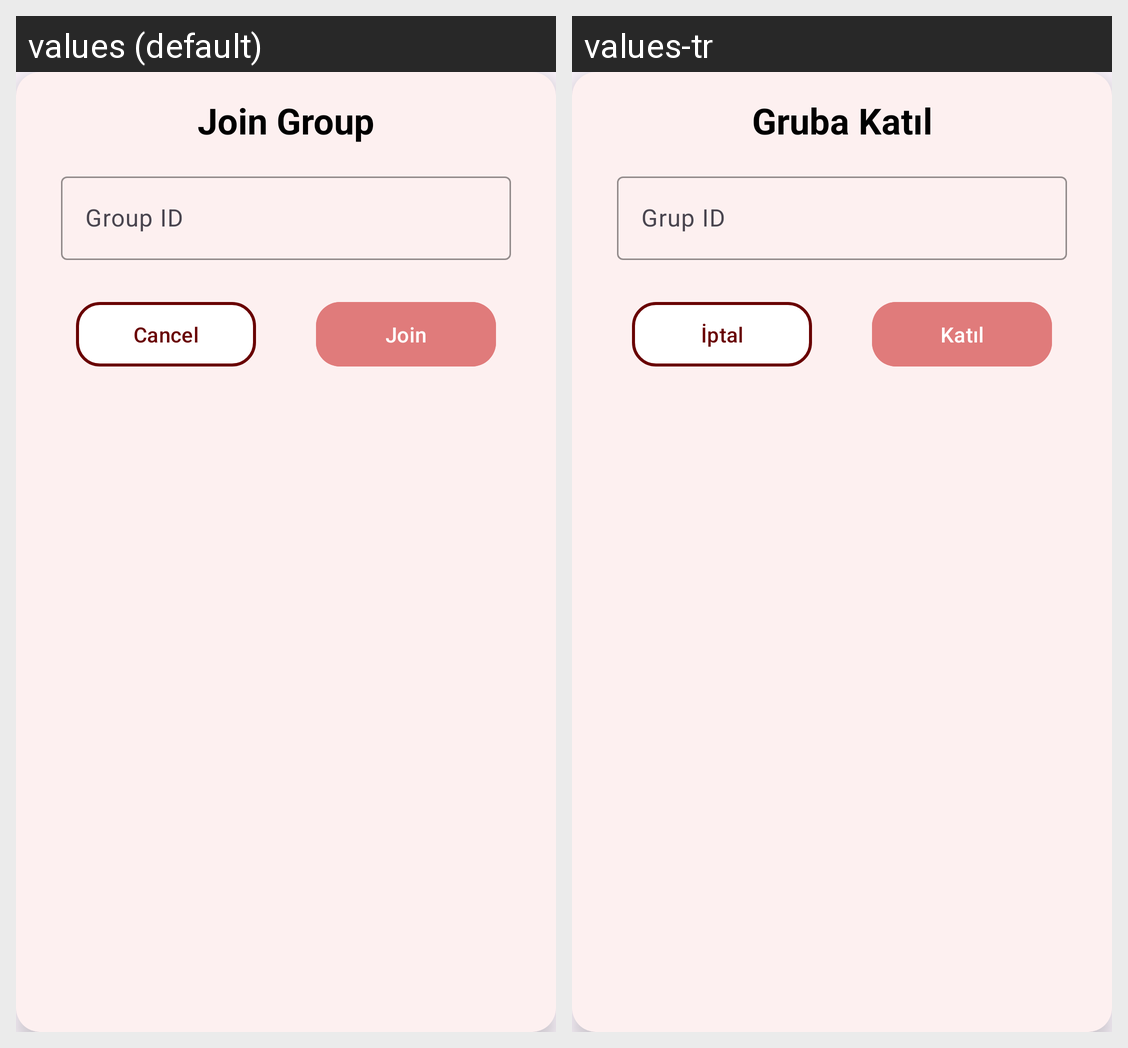

For this localized Android screen grid, give each drawn string resource with its value in every locale shown.
Android screen res/layout/dialog_join_group_custom.xml rendered under 2 locales, left to right: values (default), values-tr. Device: Nexus 5 (rendered at 1080×1920; each locale shown at half size, 540×960, under a caption strip naming it); theme Theme.SecretSantaAI.
Strings drawn on this screen, with the default value and each locale's value (text and hints the layout hard-codes, and strings that could not be matched under every locale, appear in the picture but are not listed):

join_group
  values: Join Group
  values-tr: Gruba Katıl

group_id
  values: Group ID
  values-tr: Grup ID

cancel
  values: Cancel
  values-tr: İptal

join
  values: Join
  values-tr: Katıl
